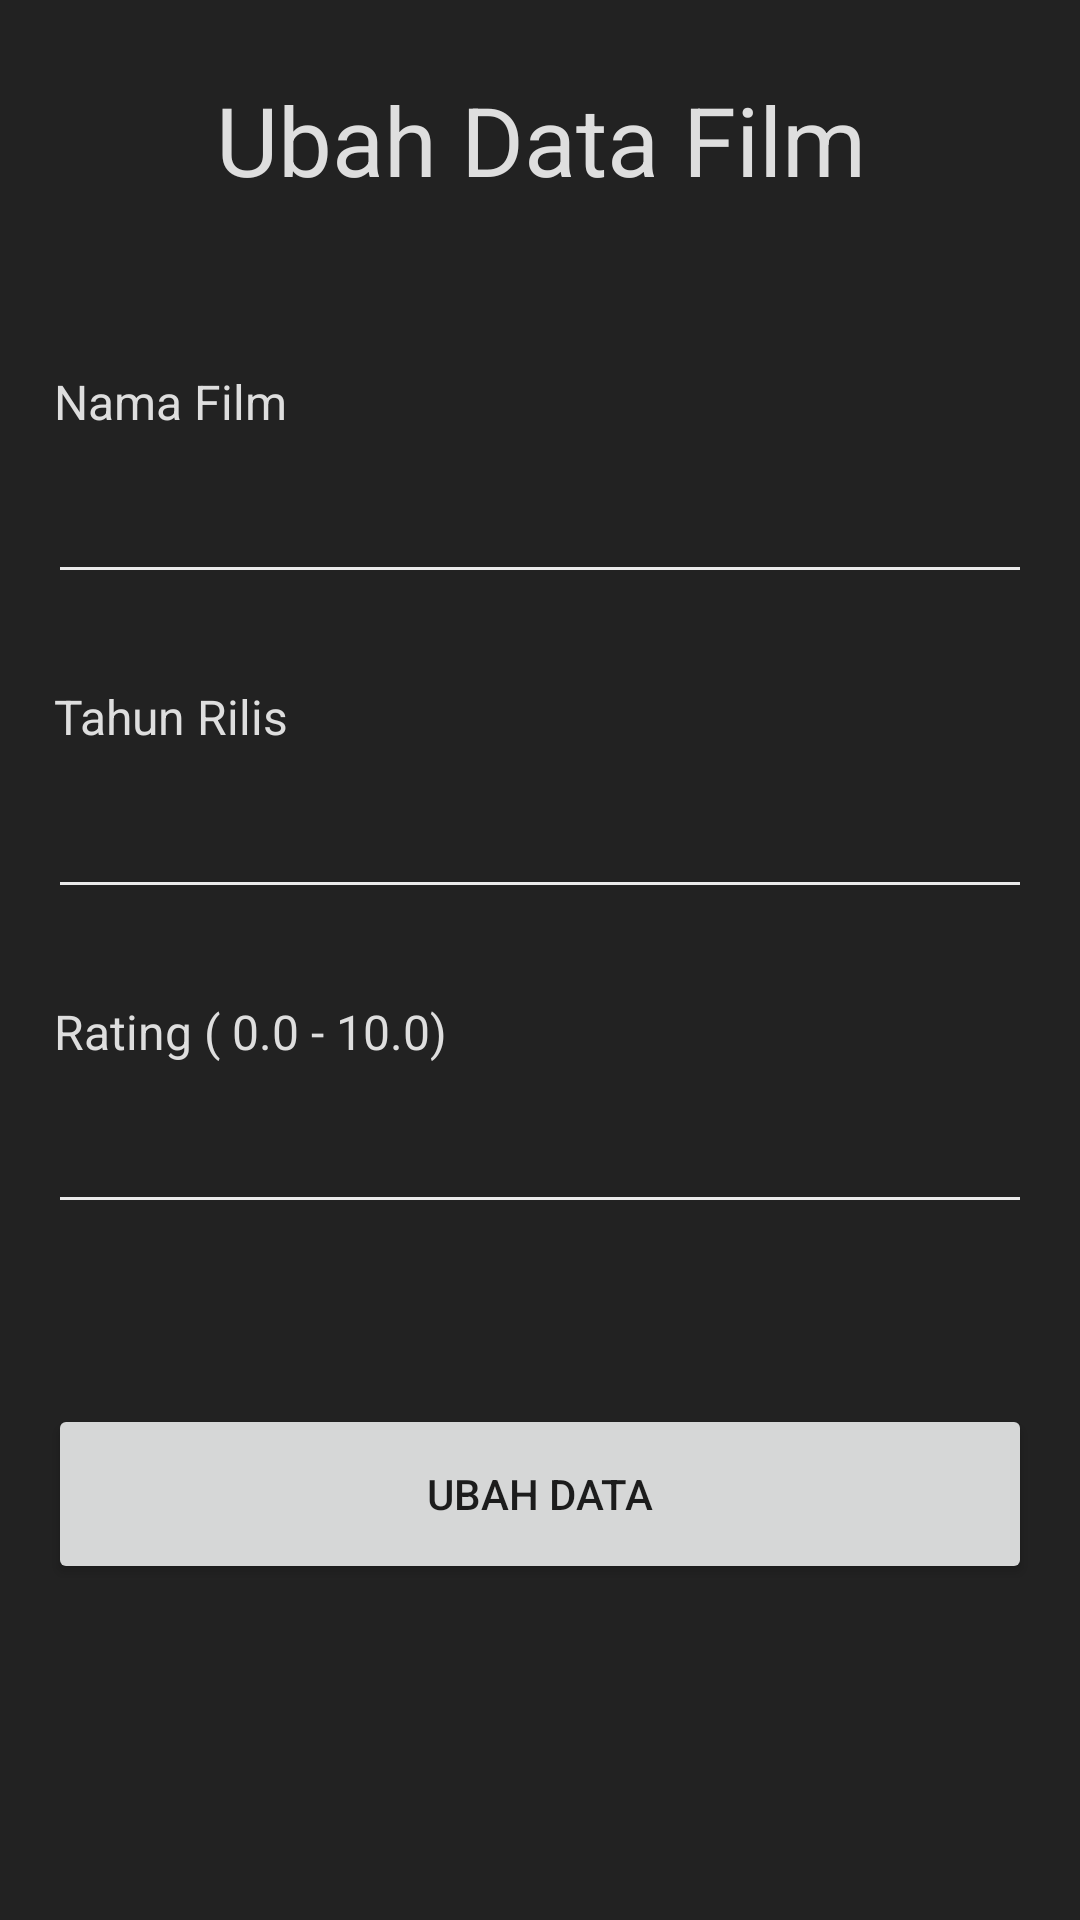

Reconstruct the res/layout file that produces this screen, plus the resources it refers to.
<!-- AndroidManifest.xml: application theme Theme.TubesAppmob -->
<!-- res/layout/activity_edit_movie.xml -->
<?xml version="1.0" encoding="utf-8"?>
<ScrollView xmlns:android="http://schemas.android.com/apk/res/android"
    xmlns:app="http://schemas.android.com/apk/res-auto"
    xmlns:tools="http://schemas.android.com/tools"
    android:layout_width="match_parent"
    android:layout_height="match_parent"
    android:background="#222222">

    <androidx.constraintlayout.widget.ConstraintLayout
        android:layout_width="match_parent"
        android:layout_height="wrap_content"

        android:paddingHorizontal="16dp"
        tools:context=".CreateMovieActivity">

        <TextView
            android:id="@+id/tvPageTitle"
            android:layout_width="333dp"
            android:layout_height="53dp"
            android:layout_marginStart="16dp"
            android:layout_marginTop="20dp"
            android:layout_marginEnd="16dp"
            android:layout_marginBottom="20dp"
            android:gravity="center"
            android:text="Ubah Data Film"
            android:textColor="#dedede"
            android:textSize="32sp"
            app:layout_constraintBottom_toTopOf="@id/tvNameLabel"
            app:layout_constraintEnd_toEndOf="parent"
            app:layout_constraintStart_toStartOf="parent"
            app:layout_constraintTop_toTopOf="parent" />

        <TextView
            android:id="@+id/tvNameLabel"
            android:layout_width="match_parent"
            android:layout_height="wrap_content"
            android:layout_marginStart="2dp"
            android:layout_marginTop="30dp"
            android:text="Nama Film"
            android:textColor="#dedede"
            android:textSize="16sp"
            app:layout_constraintBottom_toTopOf="@id/nameInput"
            app:layout_constraintEnd_toEndOf="parent"
            app:layout_constraintStart_toStartOf="parent"
            app:layout_constraintTop_toBottomOf="@id/tvPageTitle" />

        <EditText
            android:id="@+id/nameInput"
            android:layout_width="match_parent"
            android:layout_height="wrap_content"
            android:layout_marginTop="12dp"
            android:backgroundTint="#eaeaea"
            android:textColor="#ffffff"
            app:layout_constraintEnd_toEndOf="parent"
            app:layout_constraintStart_toStartOf="parent"
            app:layout_constraintTop_toBottomOf="@id/tvNameLabel" />

        <TextView
            android:id="@+id/tvYearLabel"
            android:layout_width="match_parent"
            android:layout_height="wrap_content"
            android:layout_marginStart="2dp"
            android:layout_marginTop="30dp"
            android:text="Tahun Rilis"
            android:textColor="#dedede"
            android:textSize="16sp"
            app:layout_constraintBottom_toTopOf="@id/yearInput"
            app:layout_constraintEnd_toEndOf="parent"
            app:layout_constraintStart_toStartOf="parent"
            app:layout_constraintTop_toBottomOf="@id/nameInput" />

        <EditText
            android:id="@+id/yearInput"
            android:layout_width="match_parent"
            android:layout_height="wrap_content"
            android:layout_marginTop="12dp"
            android:backgroundTint="#eaeaea"
            android:textColor="#ffffff"
            app:layout_constraintEnd_toEndOf="parent"
            app:layout_constraintStart_toStartOf="parent"
            app:layout_constraintTop_toBottomOf="@id/tvYearLabel" />

        <TextView
            android:id="@+id/tvRatingLabel"
            android:layout_width="match_parent"
            android:layout_height="wrap_content"
            android:layout_marginStart="2dp"
            android:layout_marginTop="30dp"
            android:text="Rating ( 0.0 - 10.0)"
            android:textColor="#dedede"
            android:textSize="16sp"
            app:layout_constraintBottom_toTopOf="@id/ratingInput"
            app:layout_constraintEnd_toEndOf="parent"
            app:layout_constraintStart_toStartOf="parent"
            app:layout_constraintTop_toBottomOf="@id/yearInput" />

        <EditText
            android:id="@+id/ratingInput"
            android:layout_width="match_parent"
            android:layout_height="wrap_content"
            android:layout_marginTop="12dp"
            android:backgroundTint="#eaeaea"
            android:textColor="#ffffff"
            app:layout_constraintEnd_toEndOf="parent"
            app:layout_constraintStart_toStartOf="parent"
            app:layout_constraintTop_toBottomOf="@id/tvRatingLabel" />

        <Button
            android:id="@+id/submit"
            android:layout_width="match_parent"
            android:layout_height="60dp"
            android:layout_marginTop="60dp"
            android:text="Ubah Data"
            app:layout_constraintBottom_toTopOf="@id/tvInputResult"
            app:layout_constraintEnd_toEndOf="parent"
            app:layout_constraintStart_toStartOf="parent"
            app:layout_constraintTop_toBottomOf="@id/ratingInput" />

        <TextView
            android:id="@+id/tvInputResult"
            android:layout_width="match_parent"
            android:layout_height="wrap_content"
            android:layout_marginTop="32dp"
            android:textColor="#ffffff"
            app:layout_constraintBottom_toBottomOf="parent"
            app:layout_constraintEnd_toEndOf="parent"
            app:layout_constraintStart_toStartOf="parent"
            app:layout_constraintTop_toBottomOf="@id/submit" />

    </androidx.constraintlayout.widget.ConstraintLayout>
</ScrollView>
<!-- resources referenced by this layout -->
<resources>
  <style name="Theme.TubesAppmob" parent="Theme.MaterialComponents.DayNight.DarkActionBar">
          
          <item name="colorPrimary">#b81d24</item>
          <item name="colorPrimaryVariant">@color/purple_700</item>
          <item name="colorOnPrimary">@color/white</item>
          
          <item name="colorSecondary">@color/teal_200</item>
          <item name="colorSecondaryVariant">@color/teal_700</item>
          <item name="colorOnSecondary">@color/black</item>
          
          <item name="android:statusBarColor" tools:targetApi="l">?attr/colorPrimaryVariant</item>
          
      </style>
  <!-- not gathered from this repository: default colours our renderer supplied (Android Studio template values) -->
  <color name="purple_700">#FF3700B3</color>
  <color name="teal_200">#FF03DAC5</color>
  <color name="teal_700">#FF018786</color>
  <color name="black">#FF000000</color>
  <color name="white">#FFFFFFFF</color>
</resources>
